The GitHub repository KaiserTrelles/Cardiac-Decision-Support-System-IoMT-AI-DDS contains a labelled image folder "Children Dataset" with 8 categories: AFIB, AVNRT, AVRT, atrial paced, normal, PJC, preexcitated PAC, ventricular paced. Examples follow, each with its label.

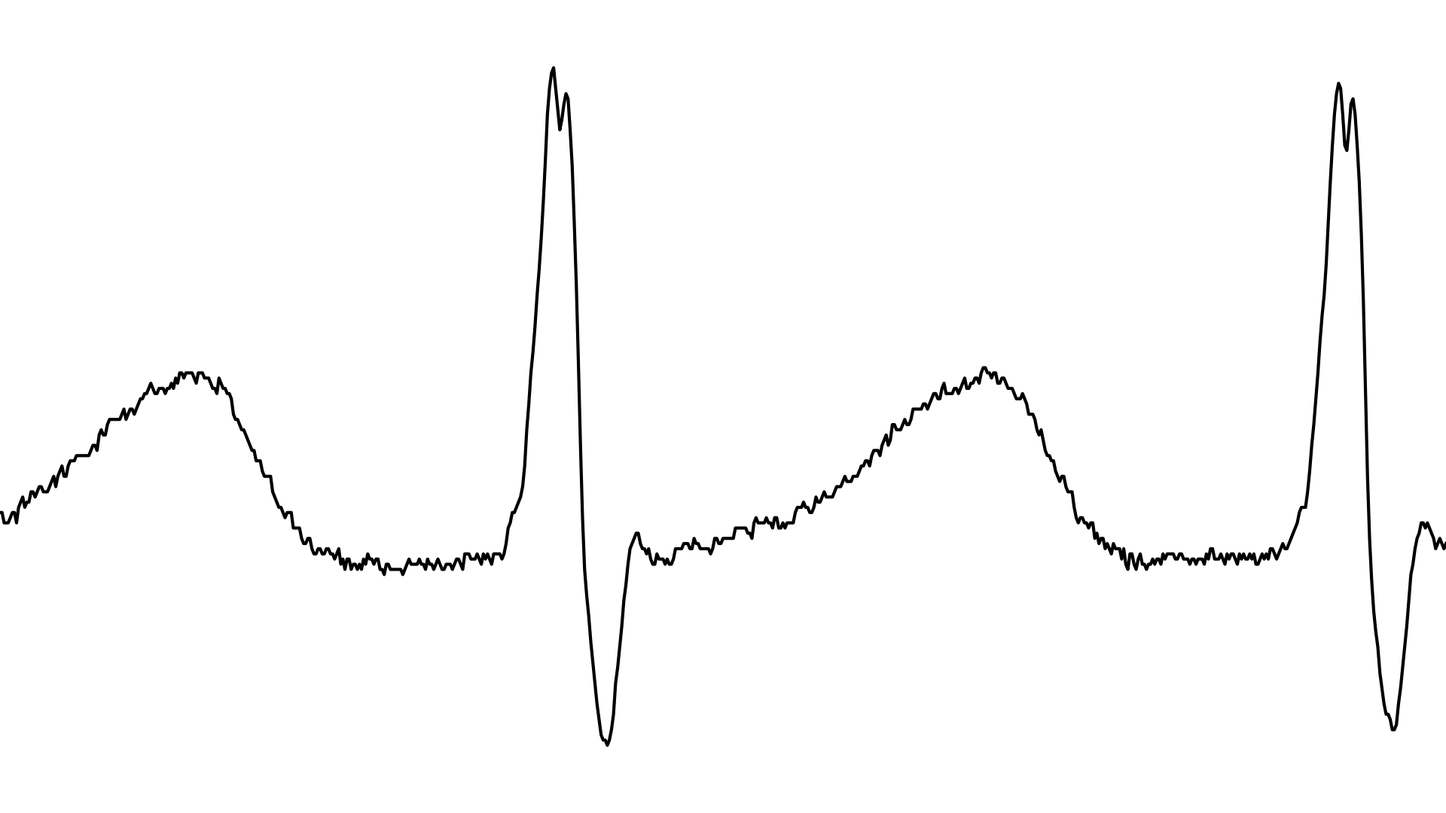
Label: PJC

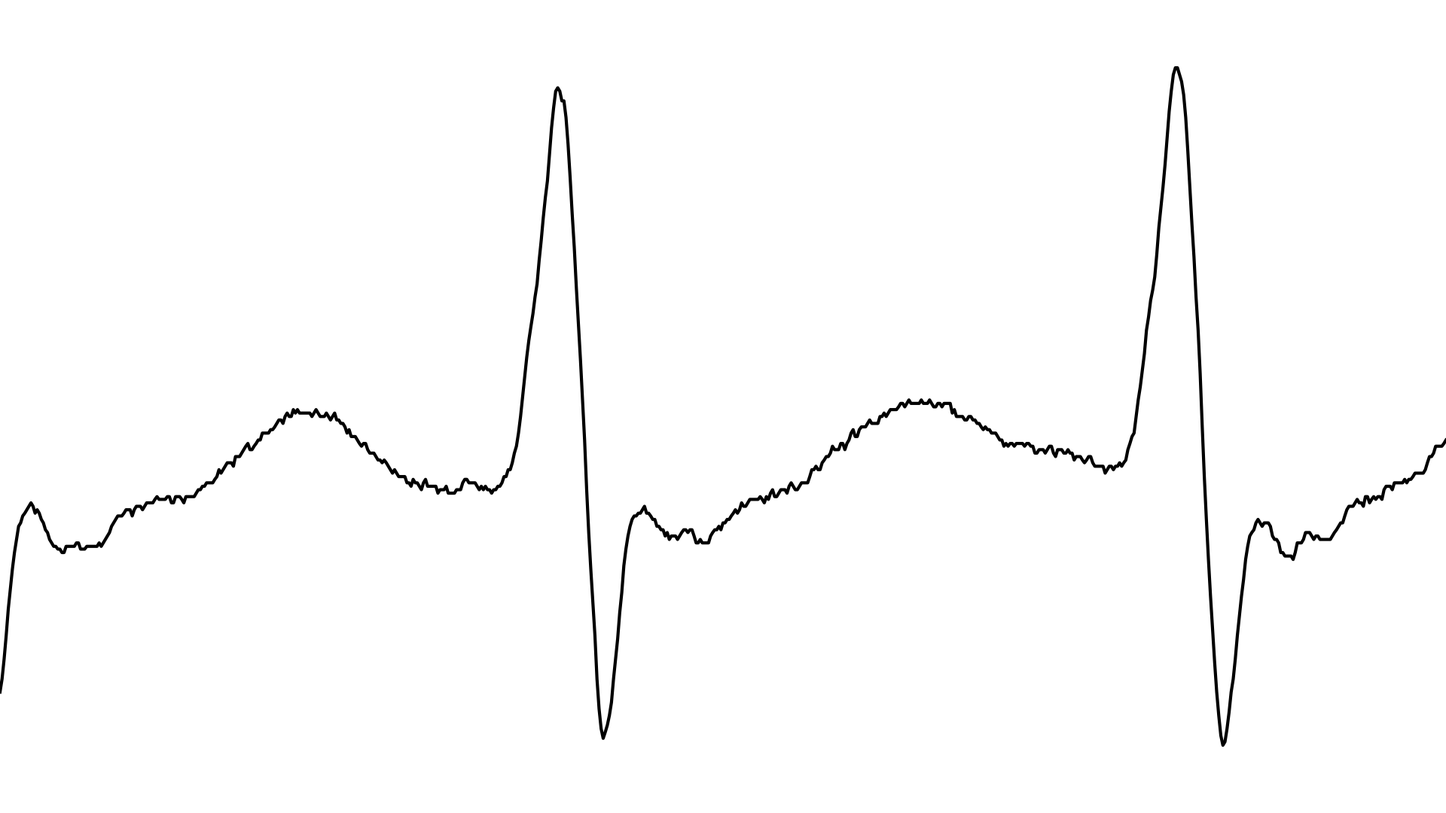
Label: AVNRT

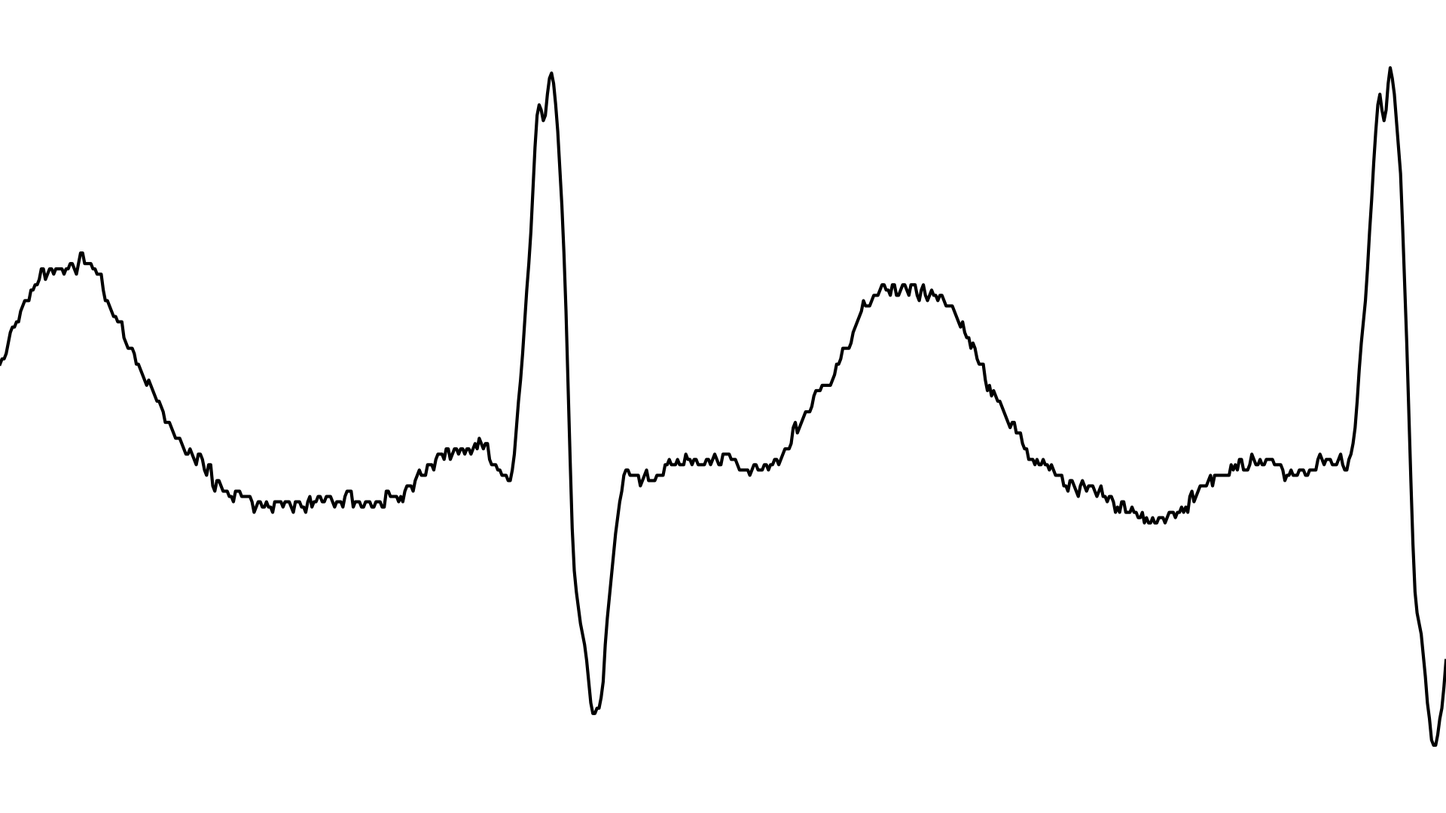
Label: AFIB

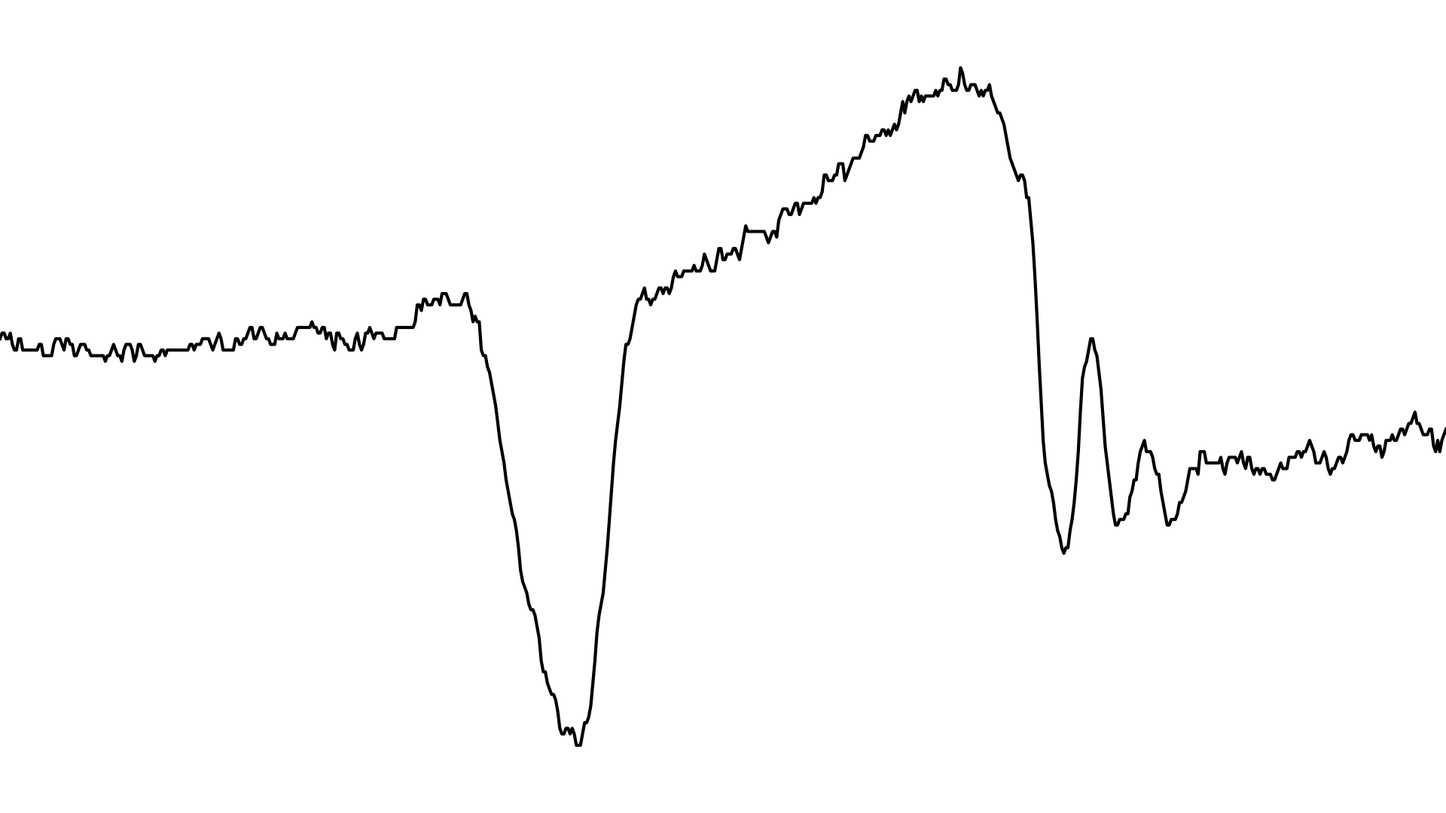
Label: preexcitated PAC

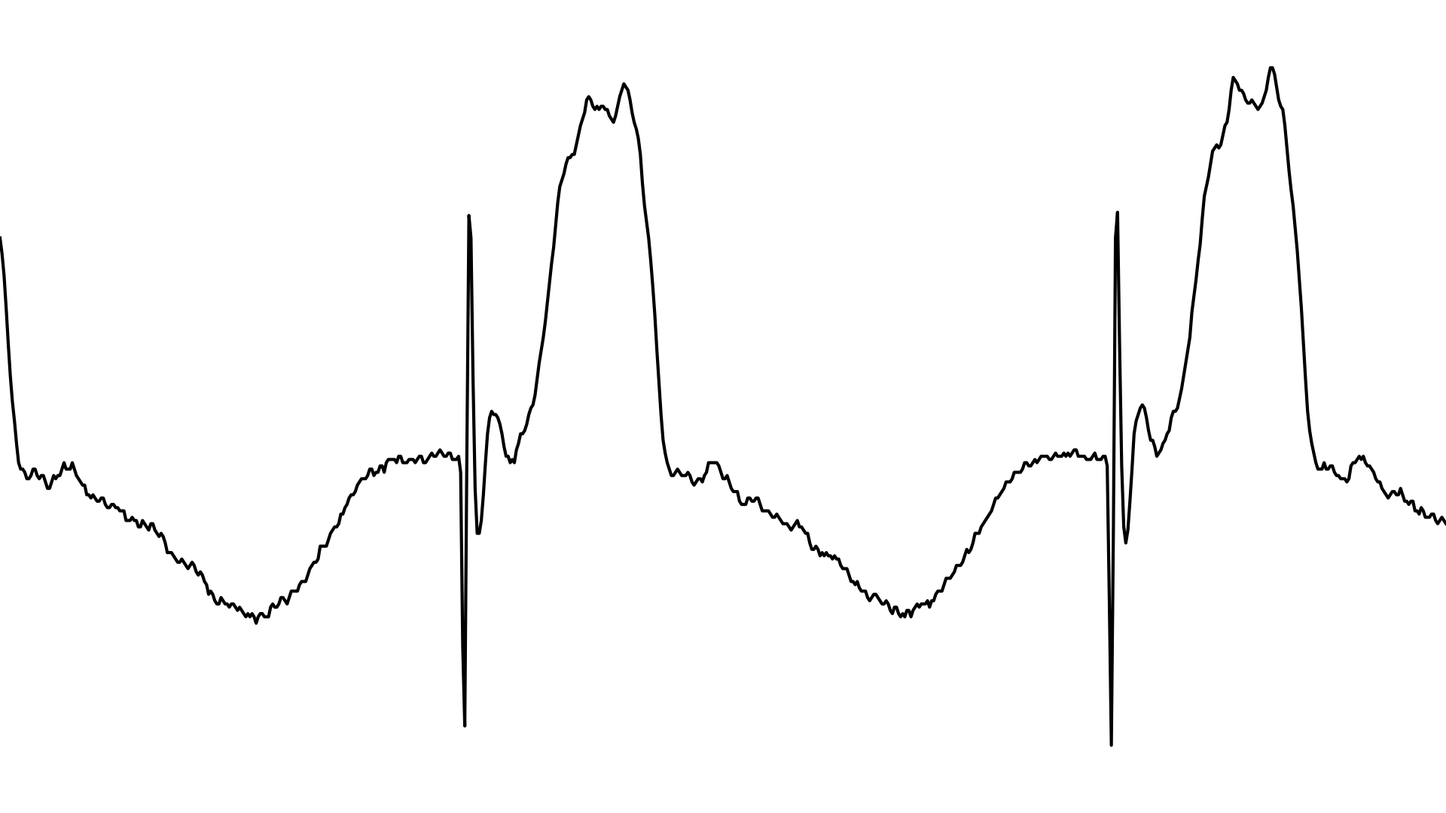
Label: ventricular paced

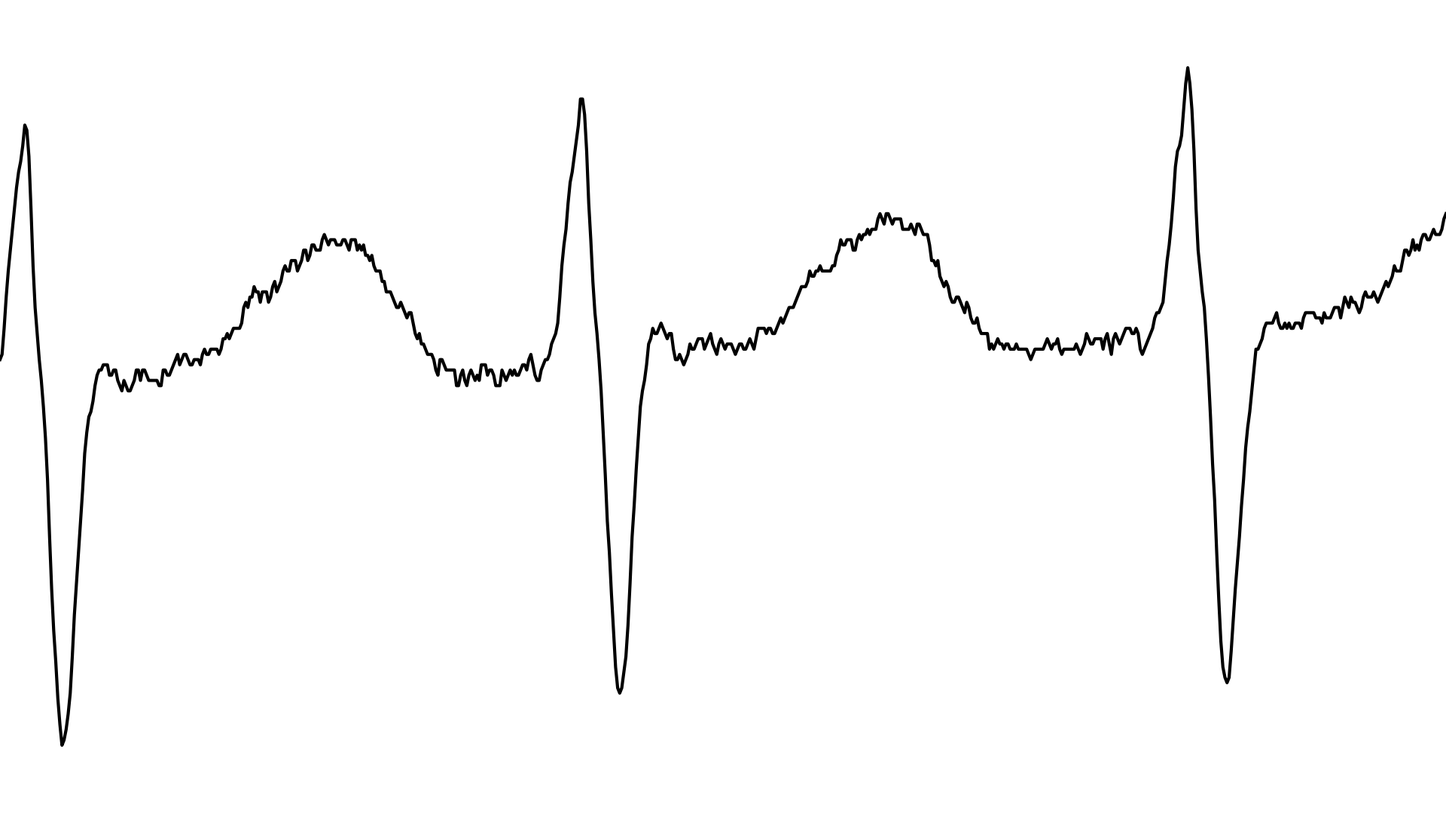
Label: AVRT
